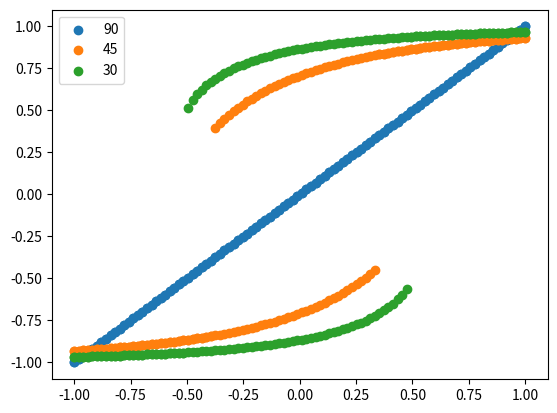

Python code for this plot:
import numpy as np
import matplotlib.pyplot as plt
from scipy.optimize import minimize



def find_energy_minimum(ku, v, theta, h, ms, initial_guess=3):
    # phi - the angle between magnetisation and external field
    # theta - the angle between external field and easy axis
    # h - the normalized external field given my mu*ms*H/2*Ku
    energy = lambda x : 1/4 - (1/4)*np.cos(2*(x[0]-theta))-h*np.cos(x[0])
    #energy = lambda x : ku*np.sin(x[0])*np.sin(x[0]) - h*ms*np.cos(x[0]-theta)
    res = minimize(energy, initial_guess)

    #print(res)
    
    return res.x

def find_magnetisation(ku, theta, h, ms, initial_guess=3):
    # phi - the angle between magnetisation and external field
    # theta - the angle between external field and easy axis in degrees
    # h - the un-normalized external field given my mu*ms*H/2*Ku
    mu = 1 # the permittivity of air
    h_normal = mu*ms*h/(2*ku)
    #energy = lambda x : 1/4 - (1/4)*np.cos(2*(x[0]-np.deg2rad(theta)))-h*np.cos(x[0])
    energy = lambda x : np.sin(x[0])^2 - mu*h*ms*np.cos(x[0]-theta)
    res = minimize(energy, initial_guess)
    energy_minimum = res.x
    magnetisation = np.cos(energy_minimum)
    #print(res)
    
    return res.x

def simulate_hyst_curve(degrees, initial_guess):
    # degrees - takes the angle between external field and easy axis as degrees
    # initial guess - initial guess for theta in radians
    x = np.linspace(-1,1,100)
    y = list()
    for h in x:
        phi = find_energy_minimum(0.001,1,np.deg2rad(degrees),h,30, initial_guess=initial_guess)
        m = np.cos(phi)
        print(m)
        y.append(m)
        pass
    return x,y

for angle in [90,45,30]:
    
    x,y = simulate_hyst_curve(angle,3.13)
    x1,y1 = simulate_hyst_curve(angle,0.001)
    
    plt.scatter(np.concatenate((x,x1)),np.concatenate((y,y1)), label=f"{angle}")

plt.legend()
plt.show()